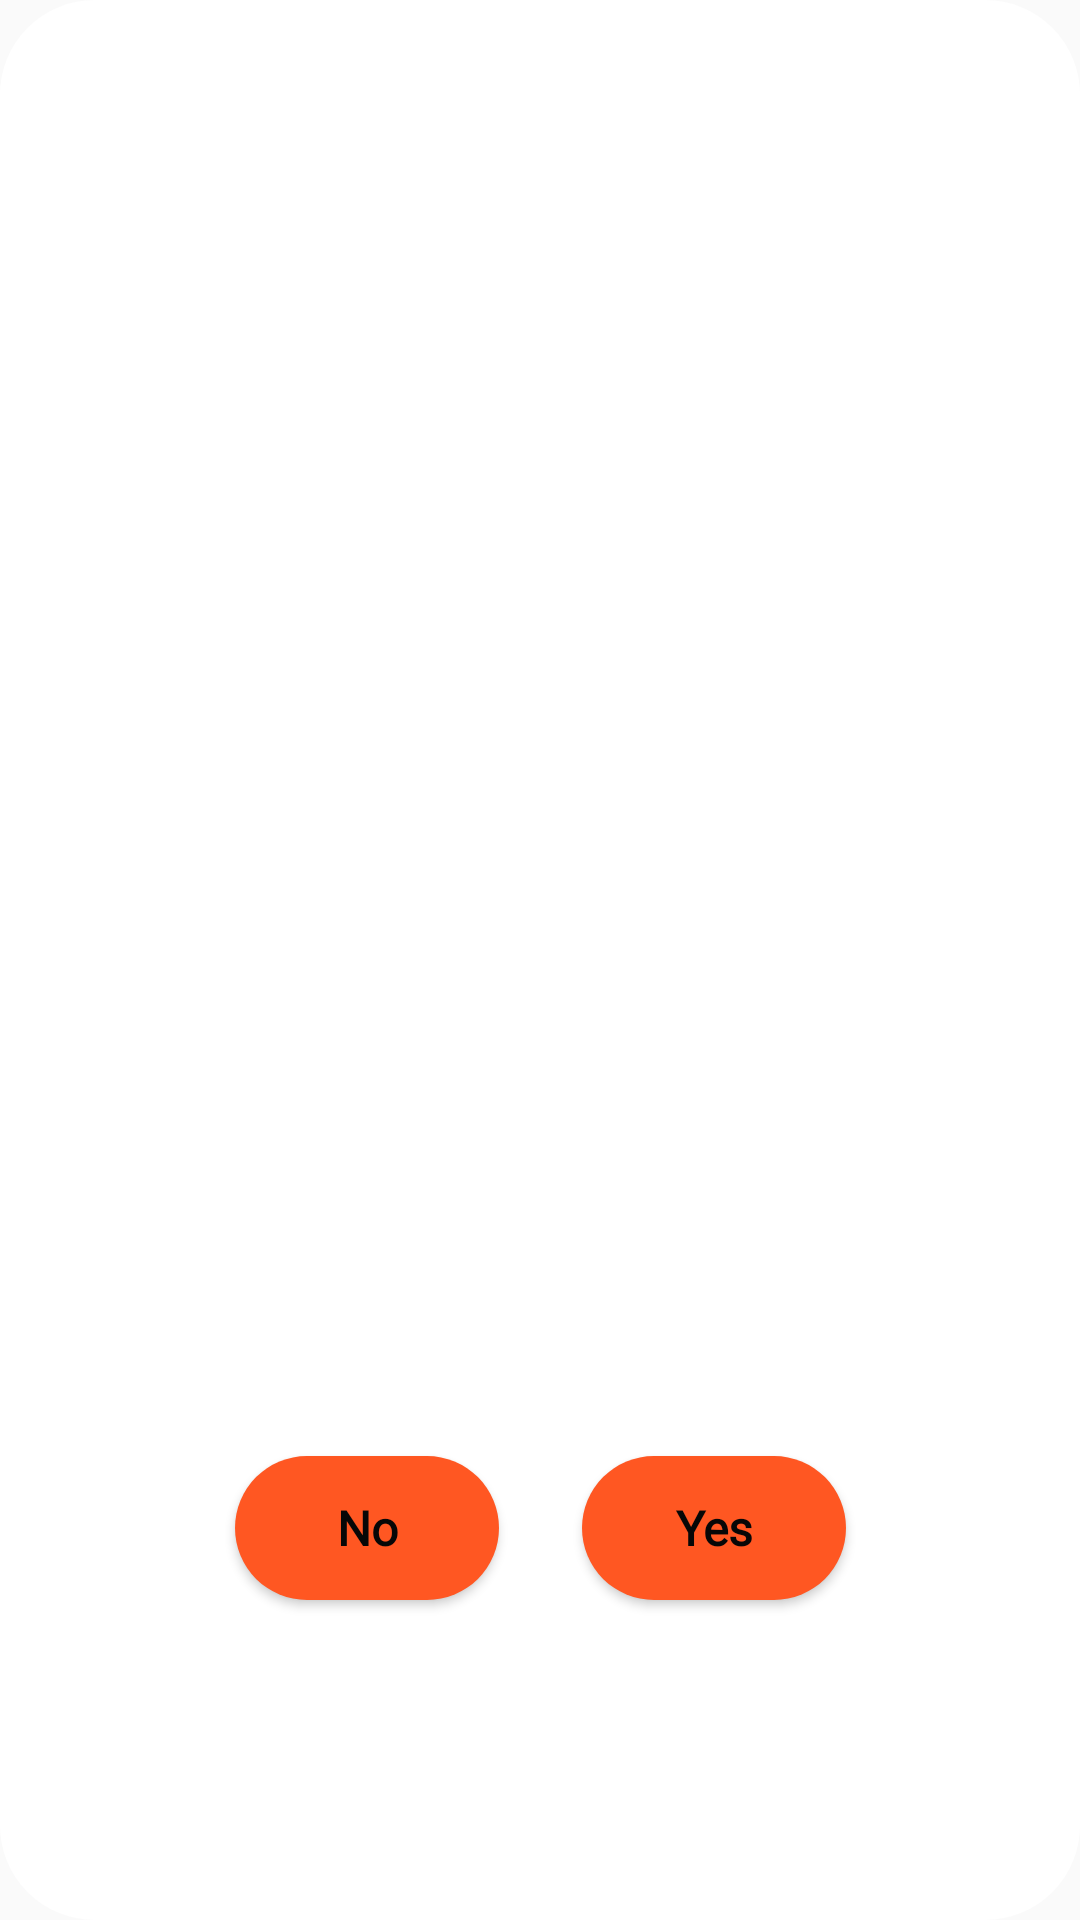

Here is an Android app screen rendered from its layout file. Give the layout XML and the strings, colors and styles it references.
<!-- AndroidManifest.xml: application theme Theme.PRSpeedyPickup -->
<!-- res/layout/bmi_info_dialog.xml -->
<?xml version="1.0" encoding="utf-8"?>
<androidx.constraintlayout.widget.ConstraintLayout xmlns:android="http://schemas.android.com/apk/res/android"
    xmlns:app="http://schemas.android.com/apk/res-auto"
    xmlns:tools="http://schemas.android.com/tools"
    android:layout_width="350dp"
    android:layout_height="190dp"
    android:background="@drawable/background_shape"
    android:layout_marginStart="10dp"
    android:layout_marginEnd="10dp">

    <TextView
        android:id="@+id/textshow"
        android:layout_width="wrap_content"
        android:layout_height="wrap_content"

        android:text=""
        android:textColor="#000000"
        android:textSize="16sp"
        app:layout_constraintBottom_toBottomOf="parent"
        app:layout_constraintEnd_toEndOf="parent"
        app:layout_constraintStart_toStartOf="parent"
        app:layout_constraintTop_toTopOf="parent"
        app:layout_constraintVertical_bias="0.41000003">

    </TextView>

    <Button
        android:id="@+id/no"
        android:layout_width="wrap_content"
        android:layout_height="wrap_content"
        android:layout_marginStart="5dp"
        android:layout_marginEnd="5dp"
        android:background="@drawable/btnrash"
        android:text="No"
        android:textAllCaps="false"
        android:fontFamily="@font/cairo"
        android:textStyle="bold"
        android:textSize="16sp"
        android:textColor="#070707"
        app:layout_constraintBottom_toBottomOf="parent"
        app:layout_constraintEnd_toEndOf="parent"
        app:layout_constraintHorizontal_bias="0.28"
        app:layout_constraintStart_toStartOf="parent"
        app:layout_constraintTop_toTopOf="parent"
        app:layout_constraintVertical_bias="0.82" />

    <Button
        android:id="@+id/yes"
        android:layout_width="wrap_content"
        android:layout_height="wrap_content"
        android:layout_marginStart="3dp"
        android:background="@drawable/btnrash"
        android:text="Yes"
        android:textAllCaps="false"
        android:fontFamily="@font/cairo"
        android:textStyle="bold"
        android:textSize="16sp"
        android:textColor="#070707"
        app:layout_constraintBottom_toBottomOf="parent"
        app:layout_constraintEnd_toEndOf="parent"
        app:layout_constraintHorizontal_bias="0.71"
        app:layout_constraintStart_toStartOf="parent"
        app:layout_constraintTop_toTopOf="parent"
        app:layout_constraintVertical_bias="0.82" />

    <TextView
        android:id="@+id/txt1"
        android:layout_width="wrap_content"
        android:layout_height="wrap_content"
        app:layout_constraintBottom_toTopOf="@+id/textshow"
        app:layout_constraintEnd_toEndOf="parent"
        app:layout_constraintHorizontal_bias="0.21"
        android:textColor="#000000"

        app:layout_constraintStart_toStartOf="parent"
        app:layout_constraintTop_toTopOf="parent" />

    <TextView
        android:id="@+id/txt2"
        android:layout_width="wrap_content"
        android:layout_height="wrap_content"
        app:layout_constraintBottom_toTopOf="@+id/yes"
        app:layout_constraintEnd_toEndOf="parent"
        android:textColor="#000000"

        app:layout_constraintHorizontal_bias="0.58"
        app:layout_constraintStart_toEndOf="@+id/txt1"
        app:layout_constraintTop_toTopOf="parent"
        app:layout_constraintVertical_bias="0.26999998" />


</androidx.constraintlayout.widget.ConstraintLayout>
<!-- resources referenced by this layout -->
<resources>
  <!-- drawable background_shape (drawable) -->
  <?xml version="1.0" encoding="utf-8"?>
  <shape xmlns:android="http://schemas.android.com/apk/res/android">
    <solid android:color="@color/white"/>
    <stroke
      android:width="3dp"
      android:color="@color/white"/>
    <corners android:radius="30dp"/>
  
  </shape>
  <!-- drawable btnrash (drawable) -->
  <?xml version="1.0" encoding="utf-8"?>
  <shape xmlns:android="http://schemas.android.com/apk/res/android">
        <solid android:color="@color/Rashadcolor"/>
        <corners android:radius="30dp"/>
  
  </shape>
  <style name="Theme.PRSpeedyPickup" parent="Theme.AppCompat.Light.DarkActionBar">
          
          <item name="colorPrimary">@color/Rashadcolor</item>
          <item name="colorPrimaryDark">@color/Black</item>
          <item name="colorAccent">@color/darkgray</item>
  
  
      </style>
  <color name="white">#FFFFFFFF</color>
  <color name="Rashadcolor">#FF5722</color>
  <color name="Black">#000000</color>
  <color name="darkgray">#B2000000</color>
</resources>
